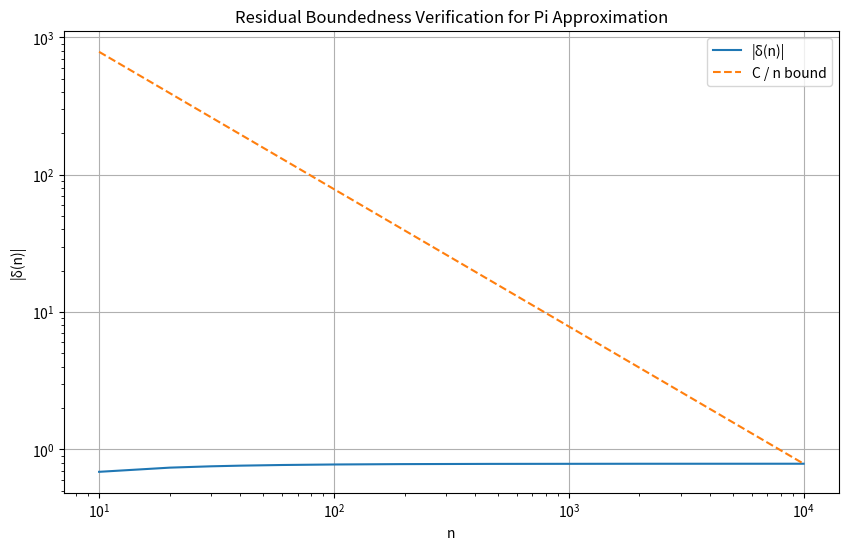

Generate this figure with matplotlib:
# Google Colab compatible code to verify the modified conjecture for Pi approximation bounded residual.
# Copy and paste this into a Colab notebook cell and run it.

import numpy as np
import matplotlib.pyplot as plt

# Constants for Machin-like formula (example coefficients for phi(n))
# For N=1: 4*arctan(1/5) - arctan(1/239)
a_k = [4, -1]  # Coefficients a_k
b_k = [1, 1]   # Numerators b_k
c_k = [5, 239] # Denominators c_k
N = len(a_k)   # Modal cutoff N

# Function to compute phi(n) with modal cutoff N
def compute_phi(n):
    phi = 0
    for k in range(min(n, N)):
        phi += a_k[k] * np.arctan(b_k[k] / c_k[k])
    return phi

# Function to compute Leibniz series sum up to n-1 terms
def leibniz_sum(n):
    terms = [4 * (-1)**k / (2*k + 1) for k in range(n)]
    return sum(terms)

# Function to compute rho(n)
def compute_rho(n):
    leibniz = leibniz_sum(n)
    phi = compute_phi(n)
    return leibniz + phi

# Compute residual delta(n) = pi - rho(n)
def compute_delta(n):
    return np.pi - compute_rho(n)

# Verify the bound |delta(n)| < C / n for some C
def find_C(n_values, deltas):
    # Estimate C as max |delta(n)| * n
    C_estimates = np.abs(deltas) * n_values
    return np.max(C_estimates)

# Main validation
n_values = np.arange(10, 10001, 10)  # n from 10 to 10000, step 10
deltas = [compute_delta(n) for n in n_values]

# Estimate C
C = find_C(n_values, deltas)
print(f"Estimated C: {C}")
print("If C is finite and bound holds for large n, conjecture is supported.")

# Plot |delta(n)| and C/n bound
plt.figure(figsize=(10, 6))
plt.plot(n_values, np.abs(deltas), label='|δ(n)|')
plt.plot(n_values, C / n_values, label='C / n bound', linestyle='--')
plt.yscale('log')
plt.xscale('log')
plt.xlabel('n')
plt.ylabel('|δ(n)|')
plt.title('Residual Boundedness Verification for Pi Approximation')
plt.legend()
plt.grid(True)
plt.show()